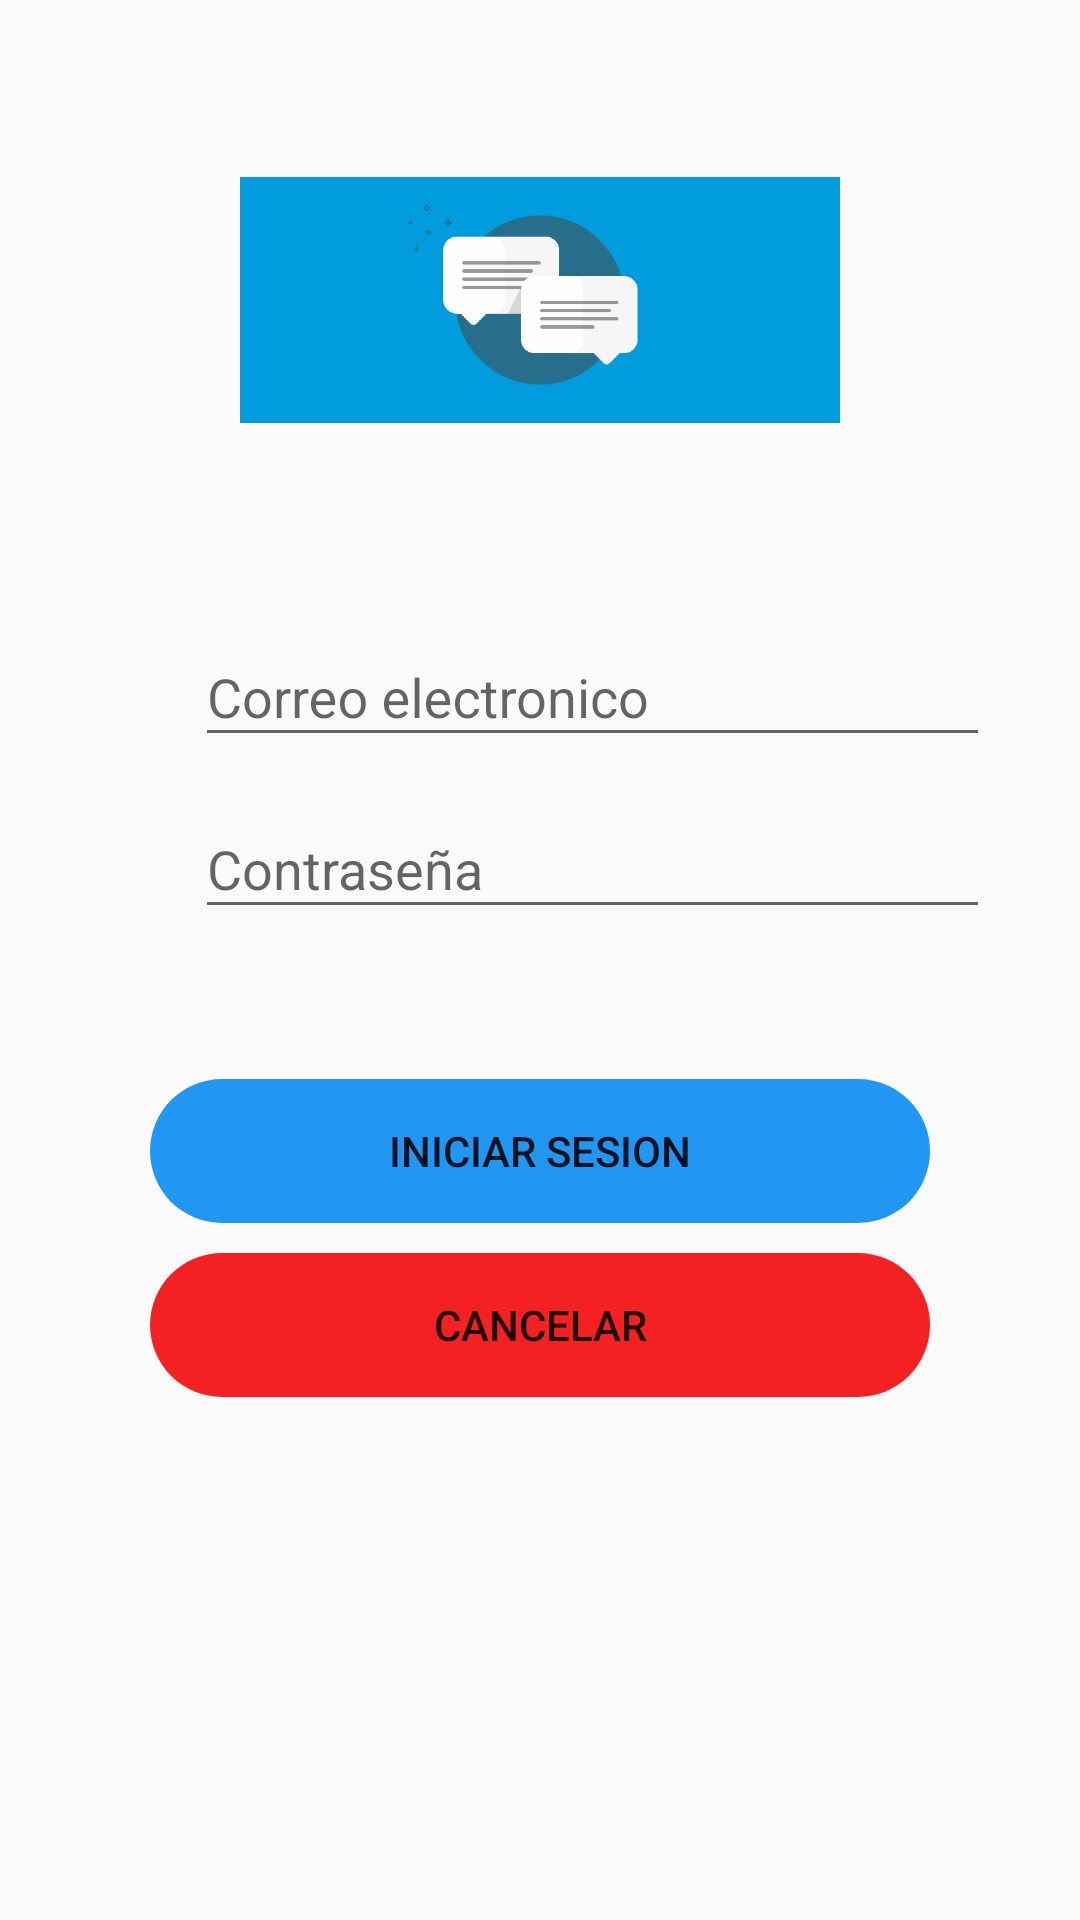

Layout XML and referenced resources for this Android screen:
<!-- AndroidManifest.xml: application theme AppTheme -->
<!-- res/layout/activity_iniciosesion.xml -->
<?xml version="1.0" encoding="utf-8"?>
<AbsoluteLayout
    xmlns:android="http://schemas.android.com/apk/res/android"
    xmlns:app="http://schemas.android.com/apk/res-auto"
    xmlns:tools="http://schemas.android.com/tools"
    android:layout_width="match_parent"
    android:layout_height="match_parent"
    android:fitsSystemWindows="true"
    tools:context=".Activities.InicioSesion">

    <LinearLayout
        android:layout_width="match_parent"
        android:layout_height="wrap_content"
        android:orientation="vertical">

        <ImageView
            android:layout_width="200dp"
            android:layout_height="200dp"
            android:layout_gravity="center"
            android:src="@drawable/chat_benefits" />
        <LinearLayout
            android:layout_width="match_parent"
            android:layout_height="wrap_content"
            android:orientation="horizontal"
            android:layout_marginLeft="30dp"
            android:layout_marginRight="30dp"
            >

            <ImageView
                android:layout_width="30dp"
                android:layout_height="30dp"
                android:src="@drawable/ic_email_grey"
                android:layout_marginTop="15dp"
                android:layout_marginRight="5dp"/>

            <com.google.android.material.textfield.TextInputLayout
                android:layout_width="match_parent"
                android:layout_height="wrap_content"
                >

                <com.google.android.material.textfield.TextInputEditText
                    android:id="@+id/iniEmail"
                    android:layout_width="match_parent"
                    android:layout_height="wrap_content"
                    android:hint="Correo electronico"
                    android:inputType="textEmailAddress" />

            </com.google.android.material.textfield.TextInputLayout>


        </LinearLayout>
        <LinearLayout
            android:layout_width="match_parent"
            android:layout_height="wrap_content"
            android:orientation="horizontal"
            android:layout_marginRight="30dp"
            android:layout_marginLeft="30dp"
            android:layout_marginTop="5dp">

            <ImageView
                android:layout_width="30dp"
                android:layout_height="30dp"
                android:src="@drawable/ic_https_black_24dp"
                android:layout_marginTop="15dp"
                android:layout_marginRight="5dp"/>

            <com.google.android.material.textfield.TextInputLayout
                android:layout_width="match_parent"
                android:layout_height="wrap_content"
                >

                <com.google.android.material.textfield.TextInputEditText
                    android:id="@+id/iniPassword"
                    android:layout_width="match_parent"
                    android:layout_height="wrap_content"
                    android:hint="Contraseña"
                    android:inputType="textPassword" />

            </com.google.android.material.textfield.TextInputLayout>



        </LinearLayout>


        <Button
            android:id="@+id/iniciosesion"
            android:layout_width="match_parent"
            android:layout_height="wrap_content"
            android:layout_marginTop="50dp"
            android:layout_marginLeft="50dp"
            android:layout_marginRight="50dp"
            android:background="@drawable/rounded_button"
            android:backgroundTint="#2196F3"
            android:text="@string/iniciar_sesion"
            android:onClick="login"/>

        <Button
            android:id="@+id/cancelar"
            android:layout_width="match_parent"
            android:layout_height="wrap_content"
            android:layout_marginTop="10dp"
            android:layout_marginLeft="50dp"
            android:layout_marginRight="50dp"
            android:onClick="finish"
            android:background="@drawable/rounded_button"
            android:backgroundTint="#F32121"
            android:text="@string/cancelar" />


    </LinearLayout>


</AbsoluteLayout>
<!-- resources referenced by this layout -->
<resources>
  <!-- drawable chat_benefits: png bitmap (drawable-hdpi, 7894 bytes) -->
  <!-- drawable rounded_button (drawable) -->
  <?xml version="1.0" encoding="utf-8"?>
  <shape xmlns:android="http://schemas.android.com/apk/res/android"
  android:shape="rectangle" android:padding="10dp">
  
  <corners android:radius="30dp" />
  
  </shape>
  <string name="cancelar">CANCELAR</string>
  <string name="iniciar_sesion">INICIAR SESION</string>
  <style name="AppTheme" parent="Theme.AppCompat.DayNight.DarkActionBar">
          
          <item name="colorPrimary">@color/colorPrimary</item>
          <item name="colorPrimaryDark">@color/colorPrimaryDark</item>
          <item name="colorAccent">@color/colorAccent</item>
      </style>
  <color name="colorPrimary">#6200EE</color>
  <color name="colorPrimaryDark">#3700B3</color>
  <color name="colorAccent">#03DAC5</color>
</resources>
